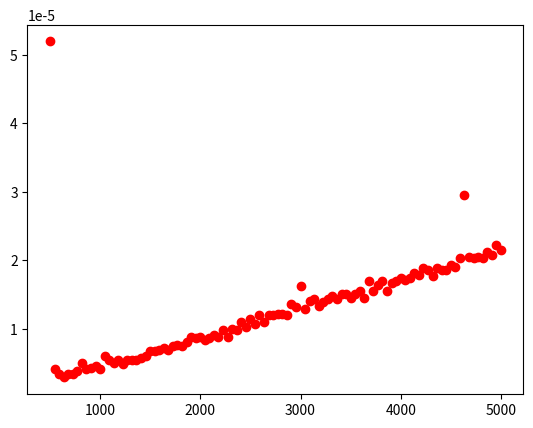

Recreate this plot in Python.
import numpy as np
import matplotlib.pyplot as plt
import time

def merge(A, p, q, r):
    # Copiar la mitad izquierda A[p..q] en un arreglo temporal L
    L = A[p:q+1].copy()
    # Copiar la mitad derecha A[q+1..r] en un arreglo temporal R
    R = A[q+1:r+1].copy()
    
    i = 0   # índice para recorrer L, empieza en el primer elemento
    j = 0   # índice para recorrer R, empieza en el primer elemento
    k = p   # índice para rellenar A, empieza en la posición p
    
    # Mientras queden elementos en AMBOS arreglos L y R
    while i < len(L) and j < len(R):
        # Si el elemento actual de L es menor o igual al de R
        if L[i] <= R[j]:
            A[k] = L[i]  # copiar elemento de L en A
            i += 1       # avanzar en L
        else:
            A[k] = R[j]  # copiar elemento de R en A
            j += 1       # avanzar en R
        k += 1           # avanzar en A (siguiente posición a rellenar)
    
    # Si quedaron elementos en L (R se agotó primero), copiarlos
    while i < len(L):
        A[k] = L[i]  # copiar elemento restante de L en A
        i += 1       # avanzar en L
        k += 1       # avanzar en A
    
    # Si quedaron elementos en R (L se agotó primero), copiarlos
    while j < len(R):
        A[k] = R[j]  # copiar elemento restante de R en A
        j += 1       # avanzar en R
        k += 1       # avanzar en A


def merge_sort(A, p, r):
    # Caso base: si el subarreglo tiene 1 solo elemento, ya está ordenado
    if p < r:
        # Calcular el punto medio para dividir el subarreglo en dos mitades
        q = (p + r) // 2
        # Conquistar: ordenar recursivamente la mitad izquierda A[p..q]
        merge_sort(A, p, q)
        # Conquistar: ordenar recursivamente la mitad derecha A[q+1..r]
        merge_sort(A, q+1, r)
        # Combinar: mezclar las dos mitades ya ordenadas
        merge(A, p, q, r)


sizes = np.linspace(500,5000,100,dtype=int)
tn = np.zeros(len(sizes))
i = 0
ordered = False

for n in sizes:
    print(i)

    if ordered: x = np.linspace(1,n,n,dtype=int) 
    else: x = np.linspace(n,1,n,dtype=int)

    start = time.time()
    np.sort(x)
    finish = time.time()
    tn[i] = finish - start
    i += 1

plt.plot(sizes,tn,"or")
plt.show()
